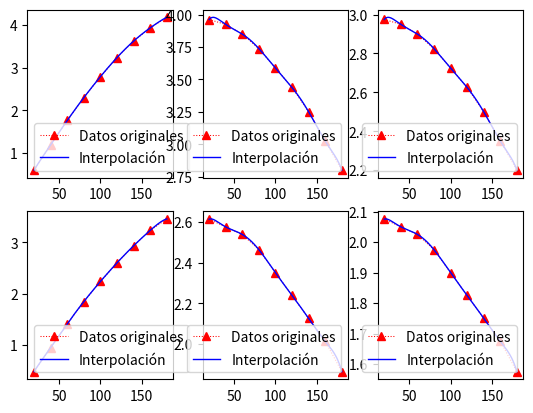
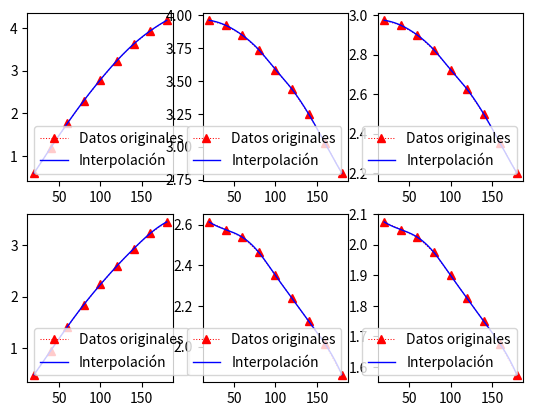

Write Python code to recreate these figures, in order.
'''
Planteamiento del problema: 

La actividad propuesta parte del diseño de mecanismos que generen trayectorias rectilíneas, específicamente mecanismos de cuatro barras. 
Debido a la imposibilidad de lograr que el acoplador realice una trayectoria recta dada la estrutura que emplea, este actividad tiene por
objetivo desarrollar funciones de interpolación para la sistesis óptima de este tipo de mecanismos y llegar a una solución aproximada a 
una recta, mediante el criterio de rectitud y el criterio de velocidad para un segmento y rango angular determinados. 
'''


#Importación de librerias 
from scipy.interpolate import lagrange
from scipy.interpolate import InterpolatedUnivariateSpline
import numpy as np
import matplotlib.pyplot as plt

#Valores de la tabla: Razones dimensionales para rangos de giro de la manivela de entrada

deltha_grad = [20,40,60,80,100,120,140,160,180] #Grados de giro de la manivela 
tetha = [170, 160, 150, 140, 130, 120, 110, 100, 90] #Rango angular

ratiosR1 = [0.601, 1.193, 1.763, 2.299, 2.790, 3.238, 3.623, 3.933, 4.181] #delthaX/L2
ratiosR2 = [3.963, 3.925, 3.850, 3.738, 3.588, 3.438, 3.250, 3.025, 2.800] #L3/L2
ratiosR3 = [2.975, 2.950, 2.900, 2.825, 2.725, 2.625, 2.500, 2.350, 2.200] #L1/L2


ratiosV1 = [0.480, 0.950, 1.411, 1.845, 2.237, 2.600, 2.932, 3.232, 3.456] #delthaX/L2
ratiosV2 = [2.613, 2.575, 2.538, 2.463, 2.350, 2.238, 2.125, 2.013, 1.863] #L3/L2
ratiosV3 = [2.075, 2.050, 2.025, 1.975, 1.900, 1.825, 1.750, 1.675, 1.575] #L1/L2

delthaX = 20 #Segmento para el cual se desea determinar las dimensiones del mecanismo

#Interpolaciones empleando lagrange 
print('\nInterpolaciones empleando lagrange: ')
Inter_grad_ratiosV1 = lagrange(deltha_grad, ratiosV1)
Inter_grad_ratiosV2 = lagrange(deltha_grad, ratiosV2)
Inter_grad_ratiosV3 = lagrange(deltha_grad, ratiosV3)

Inter_grad_ratiosR1 = lagrange(deltha_grad, ratiosR1)
Inter_grad_ratiosR2 = lagrange(deltha_grad, ratiosR2)
Inter_grad_ratiosR3 = lagrange(deltha_grad, ratiosR3)

#Determinar los valores de L2, L3 y L1, al despejar las proporciones en el criterio de rectitud con 30 grados
print('\nValores de L1, L2 yL3 en criterio de rectitud con 30 grados: ')
L2 = delthaX/Inter_grad_ratiosR1(30)
print('\nL2: ',L2)
L3 = L2*Inter_grad_ratiosR2(30)
print('L3: ',L3)
L1 = L2*Inter_grad_ratiosR3(30)
print('L1: ',L1)

#Determinar los valores de L2, L3 y L1, al despejar las proporciones en el criterio de rectitud con 55 grados
print('\nValores de L1, L2 yL3 en criterio de rectitud con 55 grados: ')
L_2 = delthaX/Inter_grad_ratiosR1(55)
print('\nL_2: ',L_2)
L_3 = L_2*Inter_grad_ratiosR2(55)
print('L_3: ',L_3)
L_1 = L_2*Inter_grad_ratiosR3(55)
print('L_1: ',L_1)

#Determinar los valores de L2, L3 y L1, al despejar las proporciones en el criterio de velocidad con 30 grados
print('\nValores de L1, L2 yL3 en criterio de velocidad con 30 grados: ')
l2 = delthaX/Inter_grad_ratiosV1(30)
print('\nL2: ',l2)
l3 = l2*Inter_grad_ratiosV2(30)
print('L3: ',l3)
l1 = l2*Inter_grad_ratiosV3(30)
print('L1: ',l1)

#Determinar los valores de L2, L3 y L1, al despejar las proporciones en el criterio de velocidad con 55 grados
print('\nValores de L1, L2 yL3 en criterio de velocidad con 55 grados: ')
l_2 = delthaX/Inter_grad_ratiosV1(55)
print('\nL2: ',l_2)
l_3 = l_2*Inter_grad_ratiosV2(55)
print('L3: ',l_3)
l_1 = l_2*Inter_grad_ratiosV3(55)
print('L1: ',l_1)

#Evaluar los polinomios en un intervalo 
t = np.linspace(20,180,200)
y1 = Inter_grad_ratiosR1(t)
y2 = Inter_grad_ratiosR2(t)
y3 = Inter_grad_ratiosR3(t)

x1 = Inter_grad_ratiosV1(t)
x2 = Inter_grad_ratiosV2(t)
x3 = Inter_grad_ratiosV3(t)

#Gráfica de las interpolaciones

plt.figure('1')
plt.subplot(2,3,1)
plt.plot(deltha_grad, ratiosR1, ':^', color='red', linewidth='0.75', label='Datos originales')
plt.plot(t, y1, color='blue', linewidth='1', label='Interpolación')
plt.legend()

plt.subplot(2,3,2)
plt.plot(deltha_grad, ratiosR2, ':^', color='red', linewidth='0.75', label='Datos originales')
plt.plot(t, y2, color='blue', linewidth='1', label='Interpolación')
plt.legend()

plt.subplot(2,3,3)
plt.plot(deltha_grad, ratiosR3, ':^', color='red', linewidth='0.75', label='Datos originales')
plt.plot(t, y3, color='blue', linewidth='1', label='Interpolación')
plt.legend()

plt.subplot(2,3,4)
plt.plot(deltha_grad, ratiosV1, ':^', color='red', linewidth='0.75', label='Datos originales')
plt.plot(t, x1, color='blue', linewidth='1', label='Interpolación')
plt.legend()

plt.subplot(2,3,5)
plt.plot(deltha_grad, ratiosV2, ':^', color='red', linewidth='0.75', label='Datos originales')
plt.plot(t, x2, color='blue', linewidth='1', label='Interpolación')
plt.legend()

plt.subplot(2,3,6)
plt.plot(deltha_grad, ratiosV3, ':^', color='red', linewidth='0.75', label='Datos originales')
plt.plot(t, x3, color='blue', linewidth='1', label='Interpolación')
plt.legend()

plt.show()

#Interpolaciones empleando Splines
print('\nInterpolaciones empleando Splines: ')
Inter_ratiosR1 = InterpolatedUnivariateSpline(deltha_grad, ratiosR1)
Inter_ratiosR2 = InterpolatedUnivariateSpline(deltha_grad, ratiosR2)
Inter_ratiosR3 = InterpolatedUnivariateSpline(deltha_grad, ratiosR3)

Inter_ratiosV1 = InterpolatedUnivariateSpline(deltha_grad, ratiosV1)
Inter_ratiosV2 = InterpolatedUnivariateSpline(deltha_grad, ratiosV2)
Inter_ratiosV3 = InterpolatedUnivariateSpline(deltha_grad, ratiosV3)

#Determinar los valores de L2, L3 y L1, al despejar las proporciones en el criterio de rectitud con 30 grados
print('\nValores de L1, L2 yL3 en criterio de rectitud con 30 grados: ')
l_1_2 = delthaX/Inter_ratiosR1(30)
print('\nL2: ',l_1_2)
l_1_3 = l_1_2*Inter_ratiosR2(30)
print('L3: ',l_1_3)
l_1_1 = l_1_2*Inter_ratiosR3(30)
print('L1: ',l_1_1)

#Determinar los valores de L2, L3 y L1, al despejar las proporciones en el criterio de rectitud con 55 grados
print('\nValores de L1, L2 yL3 en criterio de rectitud con 55 grados: ')
l_2_2 = delthaX/Inter_ratiosR1(55)
print('\nL2: ',l_2_2)
l_2_3 = l_2_2*Inter_ratiosR2(55)
print('L3: ',l_2_3)
l_2_1 = l_2_2*Inter_ratiosR3(55)
print('L1: ',l_2_1)

#Determinar los valores de L2, L3 y L1, al despejar las proporciones en el criterio de velocidad con 30 grados
print('\nValores de L1, L2 yL3 en criterio de velocidad con 30 grados: ')
L_1_2 = delthaX/Inter_ratiosV1(30)
print('\nL2: ',L_1_2)
L_1_3 = L_1_2*Inter_ratiosV2(30)
print('L3: ',L_1_3)
L_1_1 = L_1_2*Inter_ratiosV3(30)
print('L1: ',L_1_1)

#Determinar los valores de L2, L3 y L1, al despejar las proporciones en el criterio de velocidad con 55 grados
print('\nValores de L1, L2 yL3 en criterio de velocidad con 55 grados: ')
L_2_2 = delthaX/Inter_ratiosV1(55)
print('\nL2: ',L_2_2)
L_2_3 = L_2_2*Inter_ratiosV2(55)
print('L3: ',L_2_3)
L_2_1 = L_2_2*Inter_ratiosV3(55)
print('L1: ',L_2_1)

#Evaluar los polinomios en un intervalo 
y_1 = Inter_ratiosR1(t)
y_2 = Inter_ratiosR2(t)
y_3 = Inter_ratiosR3(t)

x_1 = Inter_ratiosV1(t)
x_2 = Inter_ratiosV2(t)
x_3 = Inter_ratiosV3(t)

#Gráfica de las interpolaciones

plt.figure('2')
plt.subplot(2,3,1)
plt.plot(deltha_grad, ratiosR1, ':^', color='red', linewidth='0.75', label='Datos originales')
plt.plot(t, y_1, color='blue', linewidth='1', label='Interpolación')
plt.legend()

plt.subplot(2,3,2)
plt.plot(deltha_grad, ratiosR2, ':^', color='red', linewidth='0.75', label='Datos originales')
plt.plot(t, y_2, color='blue', linewidth='1', label='Interpolación')
plt.legend()

plt.subplot(2,3,3)
plt.plot(deltha_grad, ratiosR3, ':^', color='red', linewidth='0.75', label='Datos originales')
plt.plot(t, y_3, color='blue', linewidth='1', label='Interpolación')
plt.legend()

plt.subplot(2,3,4)
plt.plot(deltha_grad, ratiosV1,':^', color='red', linewidth='0.75', label='Datos originales')
plt.plot(t, x_1, color='blue', linewidth='1', label='Interpolación')
plt.legend()

plt.subplot(2,3,5)
plt.plot(deltha_grad, ratiosV2, ':^', color='red', linewidth='0.75', label='Datos originales')
plt.plot(t, x_2, color='blue', linewidth='1', label='Interpolación')
plt.legend()

plt.subplot(2,3,6)
plt.plot(deltha_grad, ratiosV3, ':^', color='red', linewidth='0.75', label='Datos originales')
plt.plot(t, x_3, color='blue', linewidth='1', label='Interpolación')
plt.legend()

plt.show()

'''
Conclusiones:

En este programa se emplean dos tipos de interporlaciones para dar cumplimiento con el problema planteado para esta actividad, el primero es la 
interpolación de lagrange, el cual al ser aplicado a los datos tomados de la tabla de norton para el mecanismo de estudio y luego de ser 
desarrollado a lo largo de las líneas de este código, permite visualizar graficamente un porcentaje de error con relación entre la interpolación 
dada y los datos originales para cada una de las relaciones en el criterio de rectitud con en el de velovidad a 30 y 55 grados con un segmento
rectilineo de 20 cm. Por otro lado, la interpolación realizada con splines, de igual forma que la interpolación anterior, se logra evidenciar 
graficamente, que este realiza un seguimiento muy acertado correspondiente a los datos originales, del cual se puede determinar una solución muy
aproximada al problema. 

'''